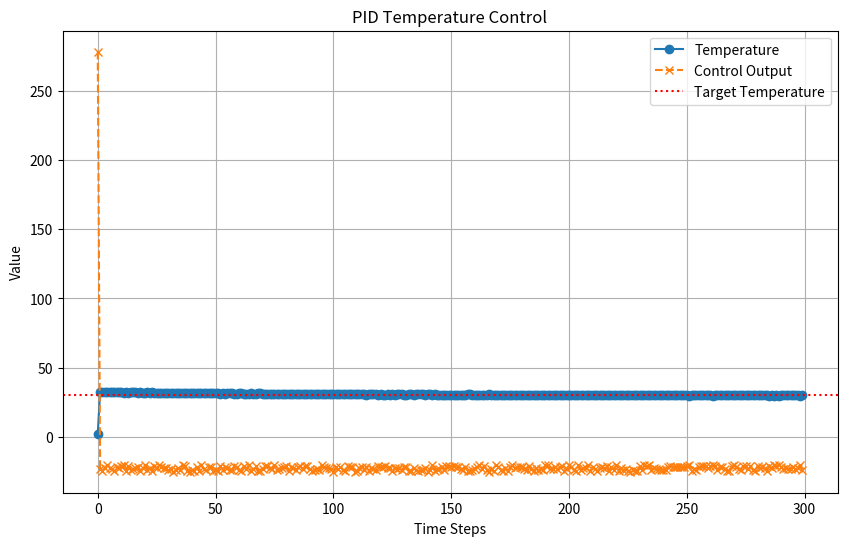

Generate this figure with matplotlib:
import random
import matplotlib.pyplot as plt
class PIDController:
    def __init__(self, Kp, Ki, Kd, setpoint):
        self.Kp = Kp  # 比例系数
        self.Ki = Ki  # 积分系数
        self.Kd = Kd  # 微分系数
        self.setpoint = setpoint  # 目标温度
        self.prev_error = 0  # 前一次误差
        self.integral = 0  # 积分项
        self.output = 0  # 控制输出

    def update(self, current_temperature):
        # 计算当前误差
        error = self.setpoint - current_temperature

        # 计算积分项
        self.integral += error

        # 计算微分项
        derivative = error - self.prev_error

        # 计算PID输出
        self.output = (self.Kp * error) + (self.Ki * self.integral) + (self.Kd * derivative)

        # 更新前一次误差
        self.prev_error = error

        return self.output


# 模拟温度传感器
class TemperatureSensor:
    def __init__(self, initial_temperature):
        self.temperature = initial_temperature
        self.control_output  = 0

    def read_temperature(self):
        # 模拟温度的变化
        heating_effect = self.control_output * 0.1  # 假设加热器对温度的影响是线性的
        self.temperature += (5 - random.random())*0.5 + heating_effect  # 在[-0.5, 0.5]范围内随机波动
        return self.temperature


# 模拟主控制循环
def main():
    target_temperature = 30.0
    initial_temperature = 0.0

    pid = PIDController(Kp=10, Ki=0.1, Kd=0, setpoint=target_temperature)
    sensor = TemperatureSensor(initial_temperature)

    time_steps = 300
    temperatures = []  # 存储温度数据
    control_outputs = []  # 存储PID输出数据

    for _ in range(time_steps):
        current_temperature = sensor.read_temperature()
        control_output = pid.update(current_temperature)
        sensor.control_output = control_output

        temperatures.append(current_temperature)
        control_outputs.append(control_output)

        print(f"Current Temperature: {current_temperature:.2f}°C, Control Output: {control_output:.2f}")

    # 绘制温度和PID输出的图形
    time = range(time_steps)
    plt.figure(figsize=(10, 6))
    plt.plot(time, temperatures, label='Temperature', marker='o')
    plt.plot(time, control_outputs, label='Control Output', linestyle='--', marker='x')
    plt.axhline(target_temperature, color='red', linestyle=':', label='Target Temperature')
    plt.xlabel('Time Steps')
    plt.ylabel('Value')
    plt.legend()
    plt.grid(True)
    plt.title('PID Temperature Control')
    plt.show()
if __name__ == "__main__":
    main()

